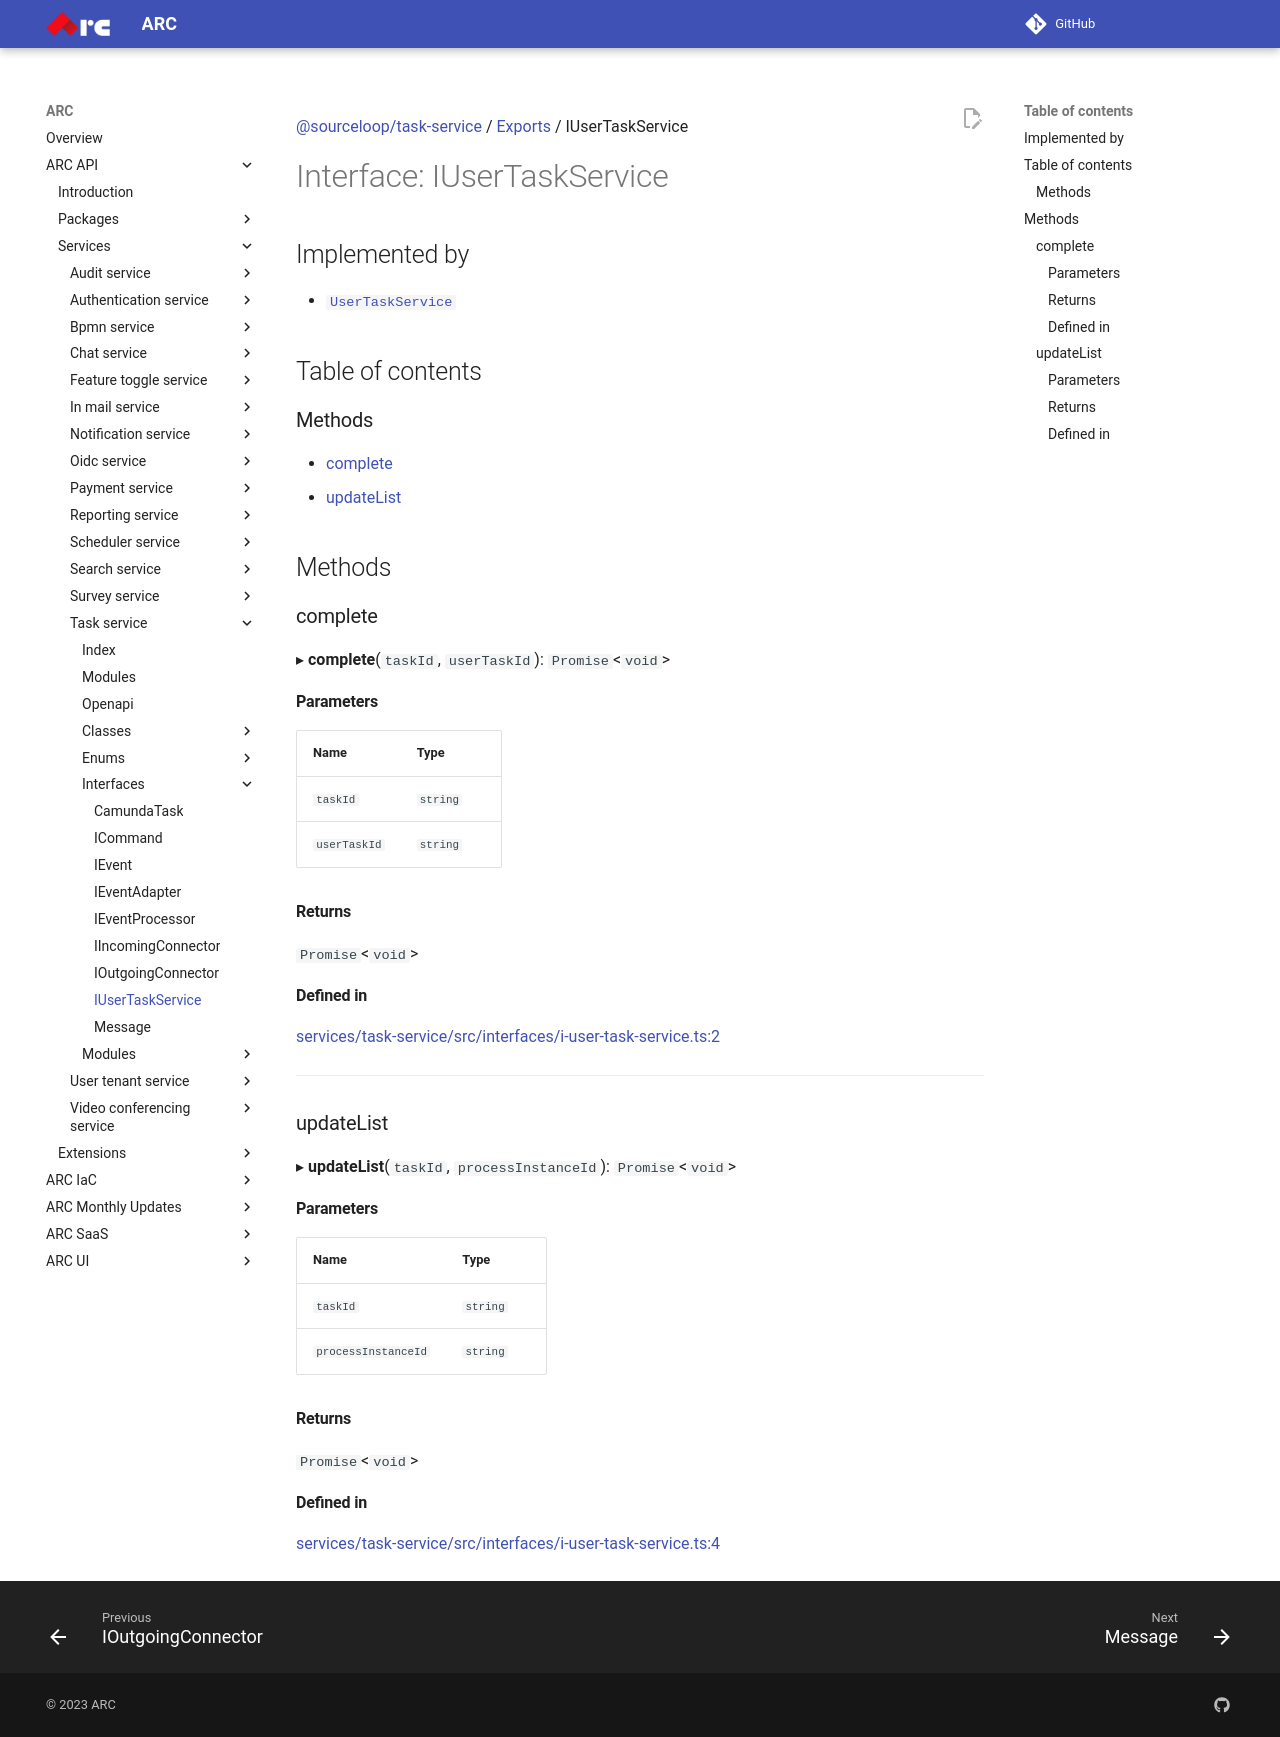

repository: sourcefuse/arc-docs · page: arc-api-docs/services/task-service/interfaces/IUserTaskService/index.html · generator: mkdocs

[@sourceloop/task-service](../README.md) / [Exports](../modules.md) / IUserTaskService

# Interface: IUserTaskService

## Implemented by

- [`UserTaskService`](../classes/UserTaskService.md)

## Table of contents

### Methods

- [complete](IUserTaskService.md#complete)
- [updateList](IUserTaskService.md#updatelist)

## Methods

### complete

▸ **complete**(`taskId`, `userTaskId`): `Promise`<`void`\>

#### Parameters

| Name | Type |
| :------ | :------ |
| `taskId` | `string` |
| `userTaskId` | `string` |

#### Returns

`Promise`<`void`\>

#### Defined in

[services/task-service/src/interfaces/i-user-task-service.ts:2](https://github.com/sourcefuse/loopback4-microservice-catalog/blob/eb9d4d57/services/task-service/src/interfaces/i-user-task-service.ts#L2)

___

### updateList

▸ **updateList**(`taskId`, `processInstanceId`): `Promise`<`void`\>

#### Parameters

| Name | Type |
| :------ | :------ |
| `taskId` | `string` |
| `processInstanceId` | `string` |

#### Returns

`Promise`<`void`\>

#### Defined in

[services/task-service/src/interfaces/i-user-task-service.ts:4](https://github.com/sourcefuse/loopback4-microservice-catalog/blob/eb9d4d57/services/task-service/src/interfaces/i-user-task-service.ts#L4)
